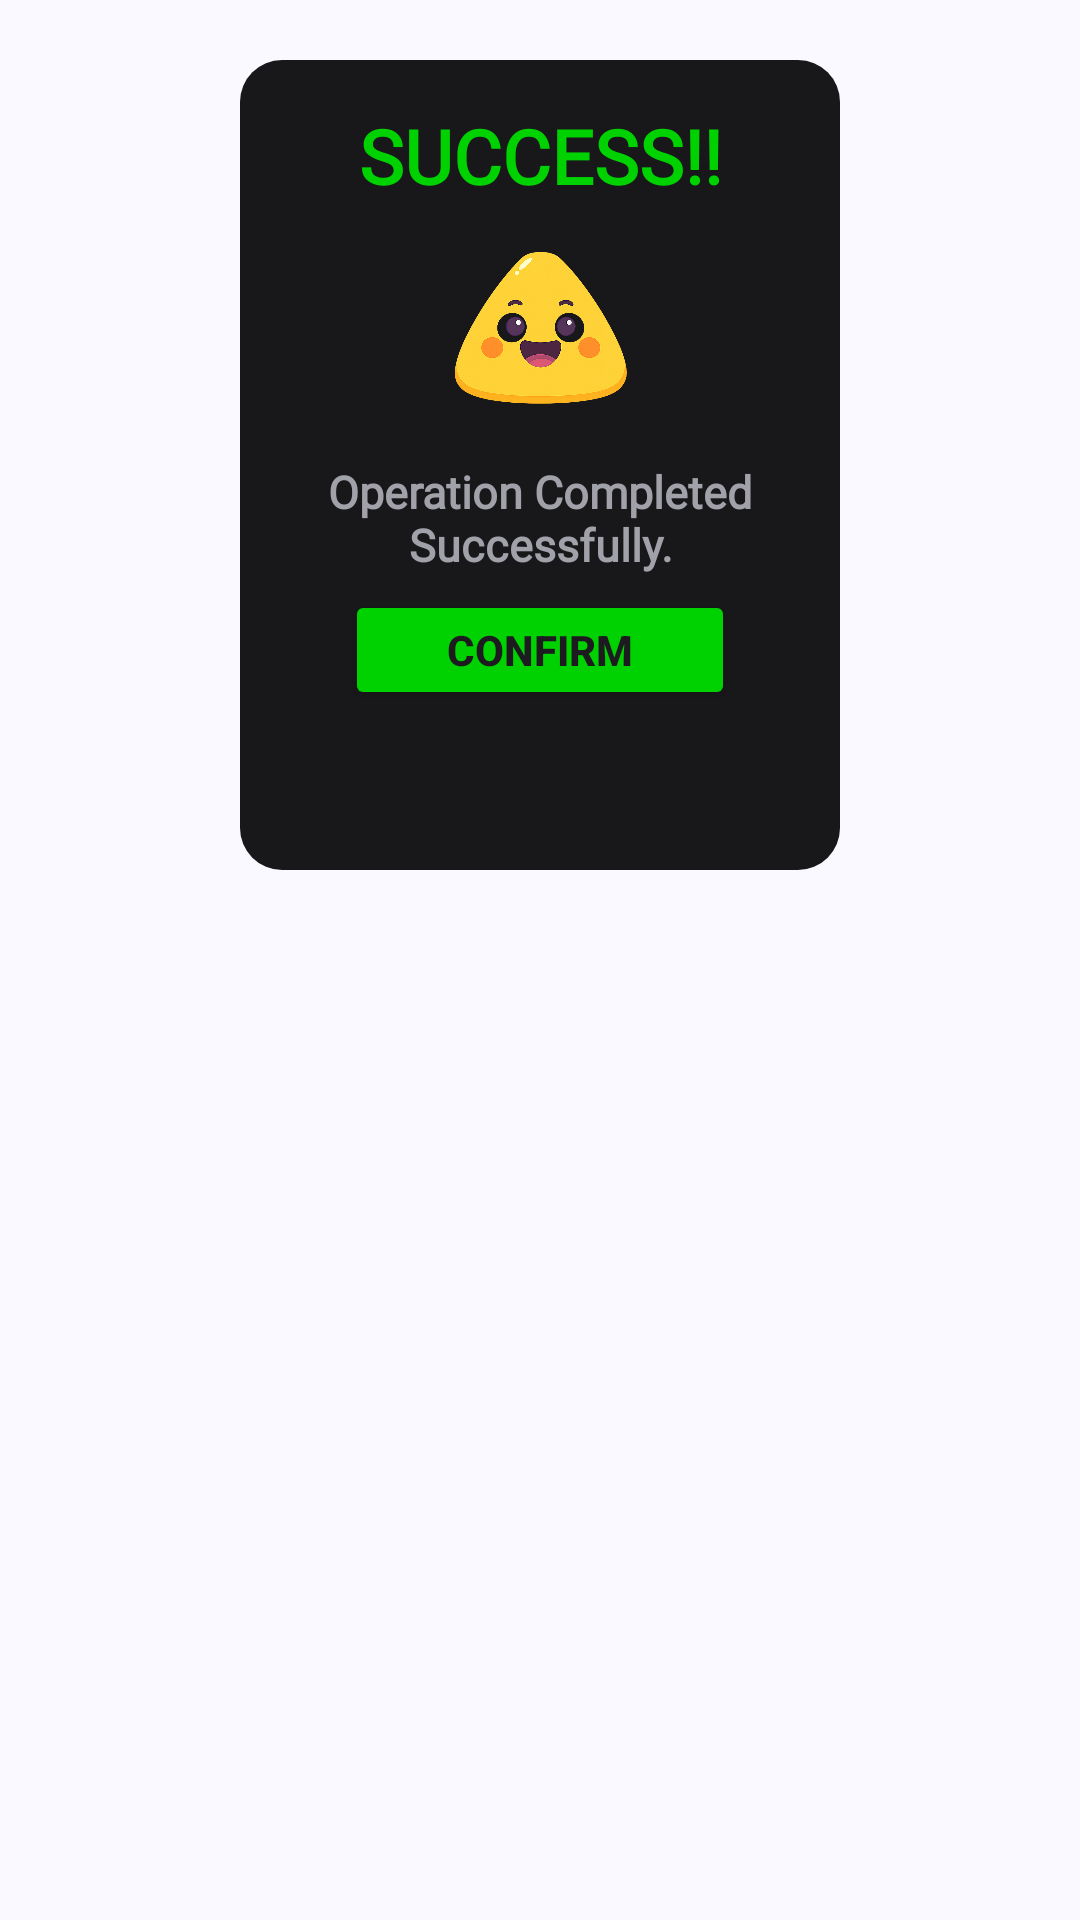

Reconstruct the res/layout file that produces this screen, plus the resources it refers to.
<!-- AndroidManifest.xml: application theme Theme.jupiter -->
<!-- res/layout/success_dialog.xml -->
<?xml version="1.0" encoding="utf-8"?>
<LinearLayout xmlns:android="http://schemas.android.com/apk/res/android"
    android:layout_width="200dp"
    android:layout_height="270dp"
    android:orientation="vertical"
    android:layout_gravity="center"
    android:gravity="center_horizontal"
    android:id="@+id/successlinearLayout">

    <LinearLayout
        android:layout_width="200dp"
        android:layout_height="270dp"
        android:id="@+id/layoutDialog"
        android:layout_marginTop="20dp"
        android:gravity="center_horizontal"
        android:orientation="vertical"
        android:backgroundTint="@color/card_bg"
        android:background="@drawable/coustome_bkg">


        <TextView
            android:layout_width="match_parent"
            android:layout_height="wrap_content"
            android:text="SUCCESS!!"
            android:id="@+id/successTitle"
            android:gravity="center_horizontal"
            android:textAlignment="center"
            android:textSize="25dp"
            android:textStyle="bold"
            android:layout_marginTop="15dp"
            android:fontFamily="@font/poppins_bold"
            android:textColor="@color/md_theme_success_green"/>
        <ImageView
            android:layout_width="60dp"
            android:layout_height="60dp"
            android:layout_marginTop="10dp"
            android:id="@+id/successImage"
            android:src="@drawable/success"/>

        <TextView
            android:layout_width="180dp"
            android:layout_height="wrap_content"
            android:text="Operation Completed Successfully."
            android:textColor="@color/text_secondary"
            android:textStyle="bold"
            android:textSize="15dp"
            android:id="@+id/successDesc"
android:layout_marginTop="15dp"
            android:textAlignment="center"
            android:fontFamily="@font/poppins_regular"
            android:layout_gravity="center"/>

        <Button
            android:layout_width="130dp"
            android:layout_height="40dp"
            android:layout_gravity="center"
            android:layout_marginBottom="20dp"
            android:text="CONFIRM"
            android:id="@+id/successDone"
            android:backgroundTint="@color/md_theme_success_green"
            android:layout_marginTop="5dp"
            android:textStyle="bold"/>


    </LinearLayout>

</LinearLayout>
<!-- resources referenced by this layout -->
<resources>
  <color name="card_bg">#18181B</color>
  <color name="md_theme_success_green">#00D100</color>
  <color name="text_secondary">#A1A1AA</color>
  <!-- drawable coustome_bkg (drawable) -->
  <?xml version="1.0" encoding="utf-8"?>
  <shape xmlns:android="http://schemas.android.com/apk/res/android" android:shape="rectangle">
      <solid
          android:color="@color/md_theme_onPrimary_mediumContrast"/>
      <corners
          android:radius="14dp"/>
  
  </shape>
  <color name="md_theme_onPrimary_mediumContrast">#FFFFFF</color>
  <color name="md_theme_primary">#445E91</color>
  <color name="md_theme_onPrimary">#FFFFFF</color>
  <color name="md_theme_primaryContainer">#D8E2FF</color>
  <color name="md_theme_onPrimaryContainer">#2B4678</color>
  <color name="md_theme_secondary">#575E71</color>
  <color name="md_theme_onSecondary">#FFFFFF</color>
  <color name="md_theme_secondaryContainer">#DBE2F9</color>
  <color name="md_theme_onSecondaryContainer">#3F4759</color>
  <color name="md_theme_tertiary">#715573</color>
  <color name="md_theme_onTertiary">#FFFFFF</color>
  <color name="md_theme_tertiaryContainer">#FBD7FC</color>
  <color name="md_theme_onTertiaryContainer">#583E5B</color>
  <color name="md_theme_error">#BA1A1A</color>
  <color name="md_theme_onError">#FFFFFF</color>
  <color name="md_theme_errorContainer">#FFDAD6</color>
  <color name="md_theme_onErrorContainer">#93000A</color>
  <color name="md_theme_background">#F9F9FF</color>
  <color name="md_theme_onBackground">#1A1B20</color>
  <color name="md_theme_surface">#F9F9FF</color>
  <color name="md_theme_onSurface">#1A1B20</color>
  <color name="md_theme_surfaceVariant">#E1E2EC</color>
  <color name="md_theme_onSurfaceVariant">#44474F</color>
  <color name="md_theme_outline">#74777F</color>
  <color name="md_theme_outlineVariant">#C4C6D0</color>
  <color name="md_theme_inverseSurface">#2F3036</color>
  <color name="md_theme_inverseOnSurface">#F0F0F7</color>
  <color name="md_theme_inversePrimary">#ADC6FF</color>
  <color name="md_theme_primaryFixed">#fff6cc</color>
  <color name="md_theme_onPrimaryFixed">#001A41</color>
  <color name="md_theme_primaryFixedDim">#ADC6FF</color>
  <color name="md_theme_onPrimaryFixedVariant">#2B4678</color>
  <color name="md_theme_secondaryFixed">#DBE2F9</color>
  <color name="md_theme_onSecondaryFixed">#141B2C</color>
  <color name="md_theme_secondaryFixedDim">#BFC6DC</color>
  <color name="md_theme_onSecondaryFixedVariant">#3F4759</color>
  <color name="md_theme_tertiaryFixed">#FBD7FC</color>
  <color name="md_theme_onTertiaryFixed">#29132D</color>
  <color name="md_theme_tertiaryFixedDim">#DEBCDF</color>
  <color name="md_theme_onTertiaryFixedVariant">#583E5B</color>
  <color name="md_theme_surfaceDim">#D9D9E0</color>
  <color name="md_theme_surfaceBright">#F9F9FF</color>
  <color name="md_theme_surfaceContainerLowest">#FFFFFF</color>
  <color name="md_theme_surfaceContainerLow">#F3F3FA</color>
  <color name="md_theme_surfaceContainer">#EDEDF4</color>
  <color name="md_theme_surfaceContainerHigh">#E8E7EE</color>
  <color name="md_theme_surfaceContainerHighest">#E2E2E9</color>
</resources>
